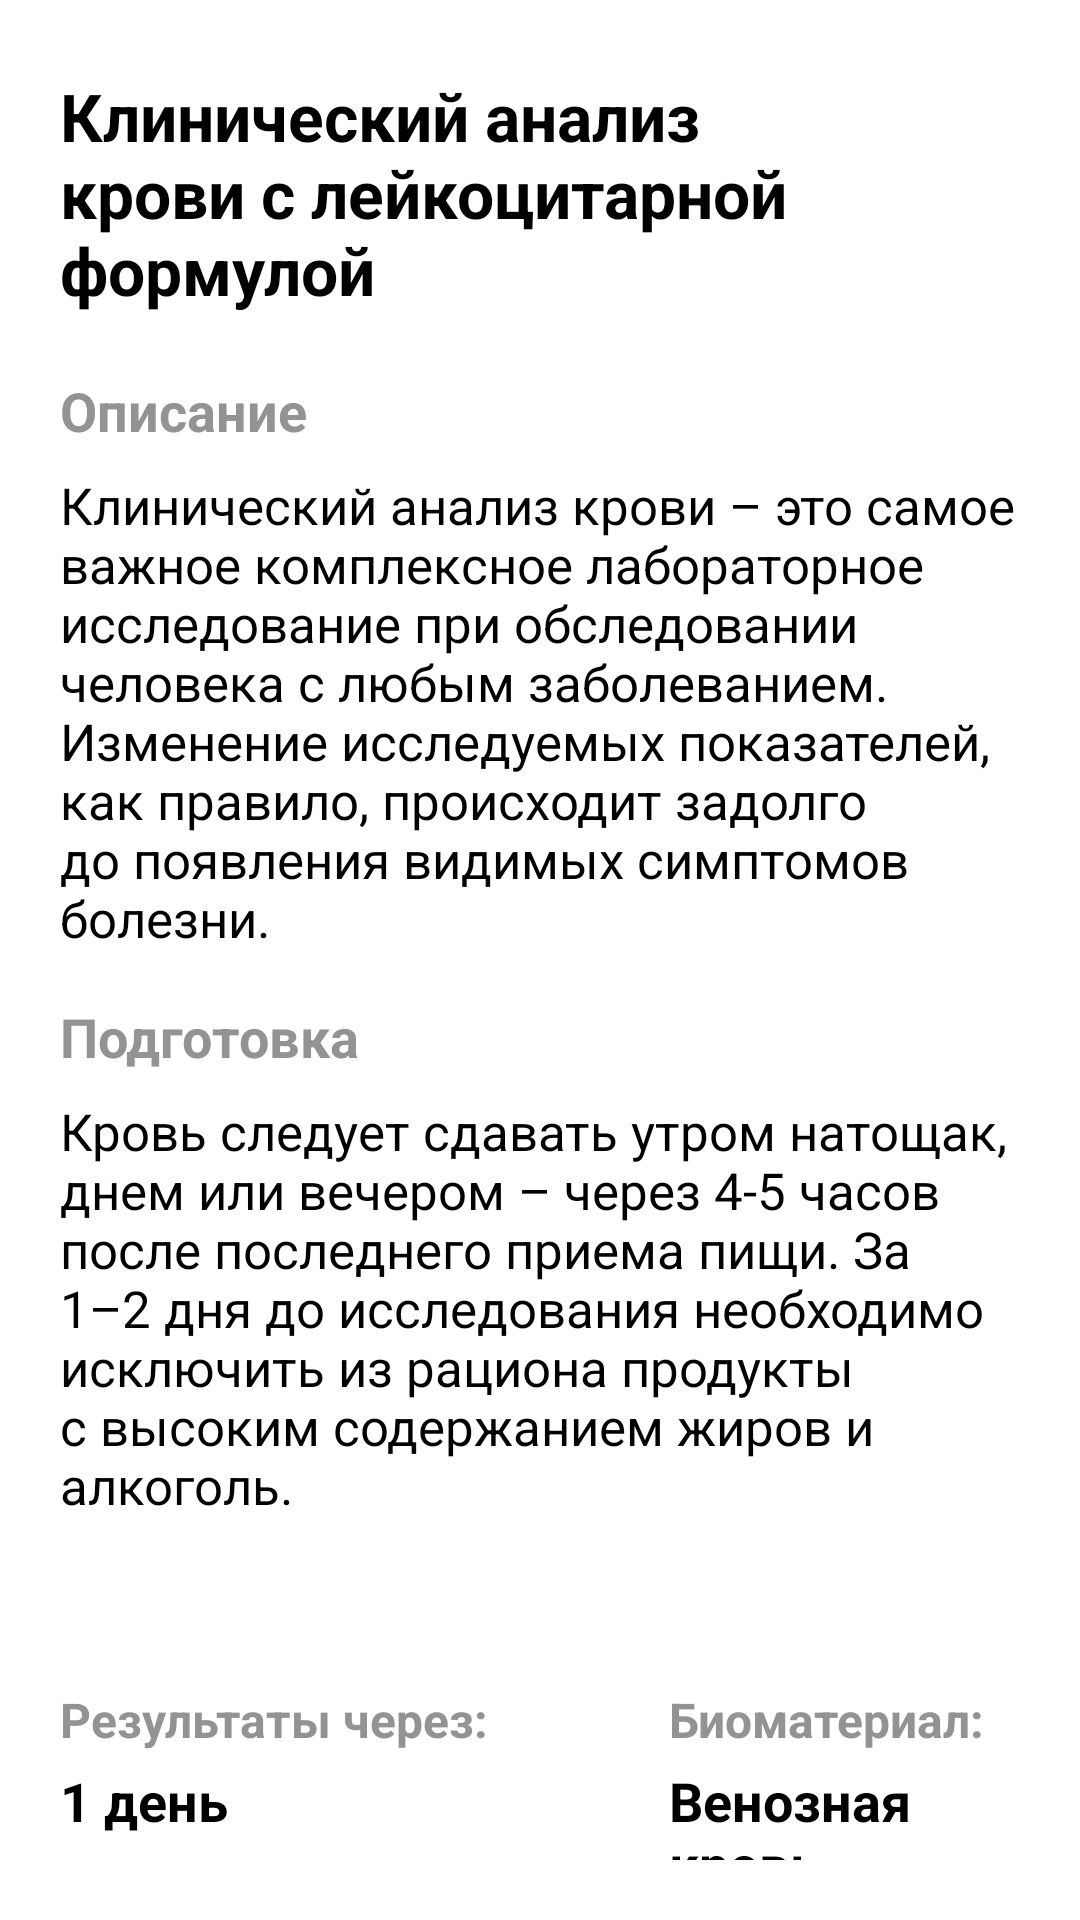

Reconstruct the res/layout file that produces this screen, plus the resources it refers to.
<!-- AndroidManifest.xml: application theme Theme.SmartLab -->
<!-- res/layout/fragment_analyse_dialog.xml -->
<?xml version="1.0" encoding="utf-8"?>
<ScrollView xmlns:android="http://schemas.android.com/apk/res/android"
    xmlns:app="http://schemas.android.com/apk/res-auto"
    android:layout_width="match_parent"
    android:layout_height="wrap_content"
    android:layout_gravity="bottom"
    android:background="@drawable/bg_analyse_dialog"
    android:paddingTop="24dp"
    android:scrollbars="none"
    android:paddingBottom="20dp"
    android:paddingHorizontal="20dp">
    <androidx.constraintlayout.widget.ConstraintLayout
        android:layout_width="match_parent"
        android:layout_height="wrap_content">
        <ImageView
            android:id="@+id/btnClose"
            android:layout_width="wrap_content"
            android:layout_height="wrap_content"
            android:src="@drawable/ic_close"
            app:layout_constraintTop_toTopOf="parent"
            app:layout_constraintEnd_toEndOf="parent"/>

        <TextView
            android:id="@+id/tvAnalyseName"
            android:layout_width="0dp"
            android:layout_height="wrap_content"
            android:text="Клинический анализ крови с лейкоцитарной формулой"
            android:textColor="@color/black"
            android:textSize="22sp"
            android:textStyle="bold"
            app:layout_constraintStart_toStartOf="parent"
            android:layout_marginEnd="44dp"
            app:layout_constraintTop_toTopOf="parent"
            app:layout_constraintEnd_toStartOf="@id/btnClose"/>

        <TextView
            android:id="@+id/tvDescriptionHint"
            android:layout_width="wrap_content"
            android:layout_height="wrap_content"
            android:layout_marginTop="20dp"
            android:text="Описание"
            android:textColor="@color/gray"
            android:textSize="18sp"
            android:textStyle="bold"
            app:layout_constraintStart_toStartOf="@id/tvAnalyseName"
            app:layout_constraintTop_toBottomOf="@id/tvAnalyseName" />

        <TextView
            android:id="@+id/tvDescription"
            app:layout_constraintEnd_toEndOf="parent"
            android:layout_width="0dp"
            android:layout_height="wrap_content"
            android:layout_marginTop="8dp"
            android:text="Клинический анализ крови – это самое важное комплексное лабораторное исследование при обследовании человека с любым заболеванием. Изменение исследуемых показателей, как правило, происходит задолго до появления видимых симптомов болезни. "
            android:textColor="@color/black"
            android:textSize="17sp"
            app:layout_constraintStart_toStartOf="@id/tvDescriptionHint"
            app:layout_constraintTop_toBottomOf="@id/tvDescriptionHint" />

        <TextView
            android:id="@+id/tvTrainHint"
            android:layout_width="wrap_content"
            android:layout_height="wrap_content"
            android:layout_marginTop="16dp"
            android:text="Подготовка"
            android:textColor="@color/gray"
            android:textSize="18sp"
            android:textStyle="bold"
            app:layout_constraintStart_toStartOf="@id/tvDescription"
            app:layout_constraintTop_toBottomOf="@id/tvDescription" />

        <TextView
            android:id="@+id/tvTrain"
            android:layout_width="0dp"
            android:layout_height="wrap_content"
            app:layout_constraintEnd_toEndOf="parent"
            android:layout_marginTop="8dp"
            android:text="Кровь следует сдавать утром натощак, днем или вечером – через 4-5 часов после последнего приема пищи. За 1–2 дня до исследования необходимо исключить из рациона продукты с высоким содержанием жиров и алкоголь."
            android:textColor="@color/black"
            android:textSize="17sp"
            app:layout_constraintStart_toStartOf="@id/tvTrainHint"
            app:layout_constraintTop_toBottomOf="@id/tvTrainHint" />

        <TextView
            android:id="@+id/tvResultHint"
            android:layout_width="wrap_content"
            android:layout_height="wrap_content"
            android:layout_marginTop="56dp"
            android:text="Результаты через:"
            android:textColor="@color/gray"
            android:textSize="16sp"
            android:textStyle="bold"
            app:layout_constraintStart_toStartOf="@id/tvTrain"
            app:layout_constraintTop_toBottomOf="@id/tvTrain" />

        <TextView
            android:id="@+id/tvResult"
            android:layout_width="wrap_content"
            android:layout_height="wrap_content"
            android:layout_marginTop="4dp"
            android:text="1 день"
            android:textColor="@color/black"
            android:textSize="18sp"
            android:textStyle="bold"
            app:layout_constraintStart_toStartOf="@id/tvResultHint"
            app:layout_constraintTop_toBottomOf="@id/tvResultHint" />

        <TextView
            android:id="@+id/tvBiomaterialHint"
            android:layout_width="wrap_content"
            android:layout_height="wrap_content"
            android:text="Биоматериал:"
            android:layout_marginStart="60dp"
            android:textColor="@color/gray"
            app:layout_constraintStart_toEndOf="@id/tvResultHint"
            app:layout_constraintTop_toTopOf="@id/tvResultHint"
            app:layout_constraintBottom_toBottomOf="@id/tvResultHint"
            android:textSize="16sp"
            android:textStyle="bold"/>

        <TextView
            android:id="@+id/tvBiomaterial"
            android:layout_width="0dp"
            android:layout_height="wrap_content"
            android:layout_marginTop="4dp"
            android:text="Венозная кровь"
            android:textColor="@color/black"
            android:textSize="18sp"
            app:layout_constraintStart_toStartOf="@id/tvBiomaterialHint"
            app:layout_constraintTop_toBottomOf="@id/tvBiomaterialHint"
            app:layout_constraintEnd_toEndOf="parent"
            android:textStyle="bold" />

        <com.google.android.material.button.MaterialButton
            android:id="@+id/btnAdd"
            android:layout_width="0dp"
            android:layout_height="wrap_content"
            app:cornerRadius="10dp"
            android:backgroundTint="@color/blue"
            android:textAllCaps="false"
            android:text="@string/add_by"
            android:textSize="18sp"
            app:layout_constraintStart_toStartOf="parent"
            app:layout_constraintEnd_toEndOf="parent"
            app:layout_constraintTop_toBottomOf="@id/tvBiomaterial"
            android:layout_marginTop="20dp"
            android:paddingVertical="16dp"/>

    </androidx.constraintlayout.widget.ConstraintLayout>
</ScrollView>
<!-- resources referenced by this layout -->
<resources>
  <color name="black">#FF000000</color>
  <color name="blue">#1A6FEE</color>
  <color name="gray">#939396</color>
  <string name="add_by">Добавить за %1$s ₽</string>
  <style name="Theme.SmartLab" parent="Theme.MaterialComponents.DayNight.NoActionBar">
          
          <item name="colorPrimary">@color/purple_500</item>
          <item name="colorPrimaryVariant">@color/purple_700</item>
          <item name="colorOnPrimary">@color/white</item>
          
          <item name="colorSecondary">@color/teal_200</item>
          <item name="colorSecondaryVariant">@color/teal_700</item>
          <item name="colorOnSecondary">@color/black</item>
          
          <item name="android:statusBarColor">@color/white</item>
          
      </style>
  <color name="purple_500">#FF6200EE</color>
  <color name="purple_700">#FF3700B3</color>
  <color name="white">#FFFFFFFF</color>
  <color name="teal_200">#FF03DAC5</color>
  <color name="teal_700">#FF018786</color>
</resources>
